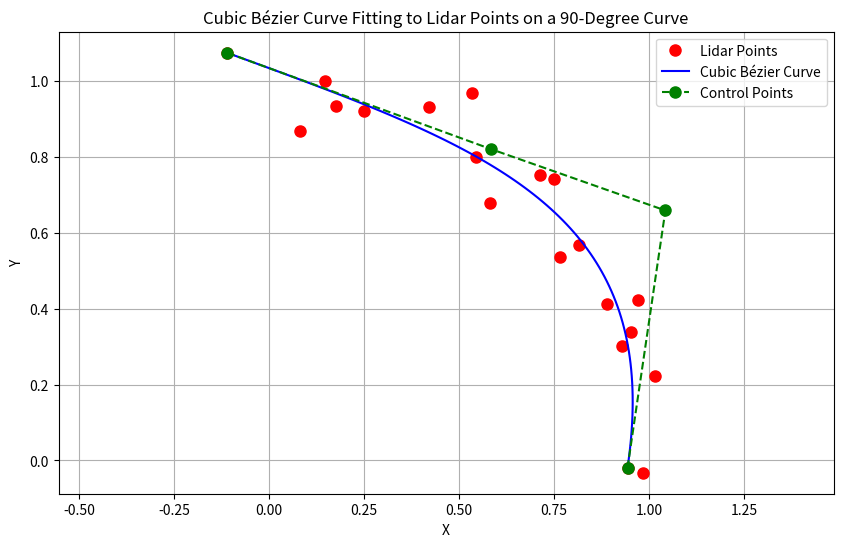

Recreate this plot in Python.
import numpy as np
import matplotlib.pyplot as plt
from scipy.optimize import minimize

# Define a cubic Bézier curve function
def cubic_bezier(t, control_points):
    return (
        (1 - t)**3 * control_points[0] +
        3 * (1 - t)**2 * t * control_points[1] +
        3 * (1 - t) * t**2 * control_points[2] +
        t**3 * control_points[3]
    )

# Objective function to minimize the distance between Lidar points and Bézier curve
def objective(control_points, points):
    control_points = control_points.reshape(-1, 2)  # Reshape control points
    t_values = np.linspace(0, 1, len(points))  # Parameter values
    bezier_points = np.array([cubic_bezier(t, control_points) for t in t_values])
    return np.sum(np.linalg.norm(bezier_points - points, axis=1))

# Generate simulated Lidar points along a 90-degree curve
t_values = np.linspace(0, np.pi / 2, 20)  # 20 points from 0 to π/2
curve_points = np.array([[np.cos(t), np.sin(t)] for t in t_values])  # Circular curve
noise = np.random.normal(0, 0.05, curve_points.shape)  # Adding noise
lidar_points = curve_points + noise  # Simulated Lidar points

# Initial guess for control points (based on the first and last Lidar points)
initial_control_points = np.array([lidar_points[0], [0.5, 1.5], [1.5, 0.5], lidar_points[-1]])

# Optimize control points
result = minimize(objective, initial_control_points.flatten(), args=(lidar_points,))
optimized_control_points = result.x.reshape(-1, 2)

# Generate Bézier curve points with optimized control points
bezier_points = np.array([cubic_bezier(t, optimized_control_points) for t in np.linspace(0, 1, 100)])

# Plotting
plt.figure(figsize=(10, 6))
plt.plot(lidar_points[:, 0], lidar_points[:, 1], 'ro', label='Lidar Points', markersize=8)  # Lidar points
plt.plot(bezier_points[:, 0], bezier_points[:, 1], 'b-', label='Cubic Bézier Curve')  # Fitted Bézier curve
plt.plot(optimized_control_points[:, 0], optimized_control_points[:, 1], 'go--', label='Control Points', markersize=8)  # Control points
plt.title('Cubic Bézier Curve Fitting to Lidar Points on a 90-Degree Curve')
plt.xlabel('X')
plt.ylabel('Y')
plt.axis('equal')
plt.grid()
plt.legend()
plt.show()

# Output the optimized control points
print("Optimized Control Points:")
for i, point in enumerate(optimized_control_points):
    print(f"Control Point {i + 1}: (x: {point[0]:.2f}, y: {point[1]:.2f})")
